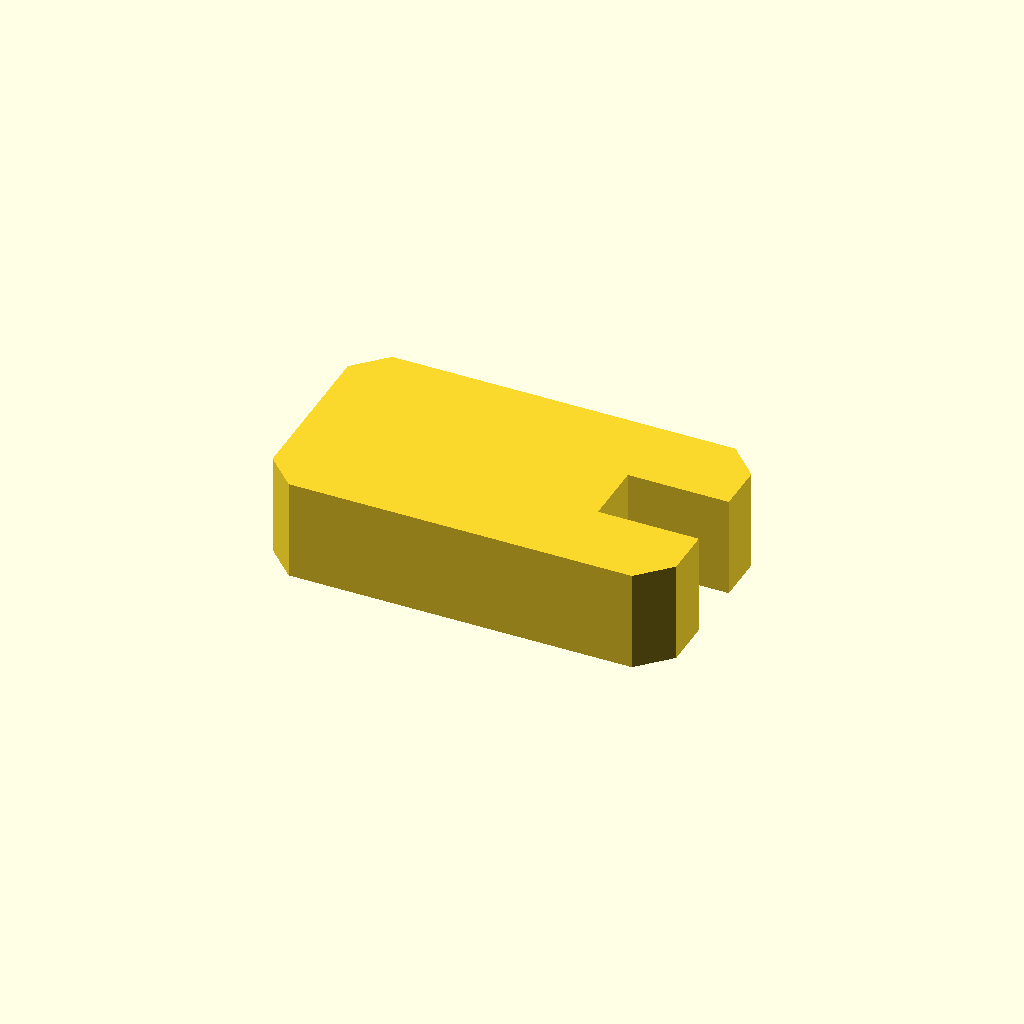
Cell 1 — every parameter at its default value.
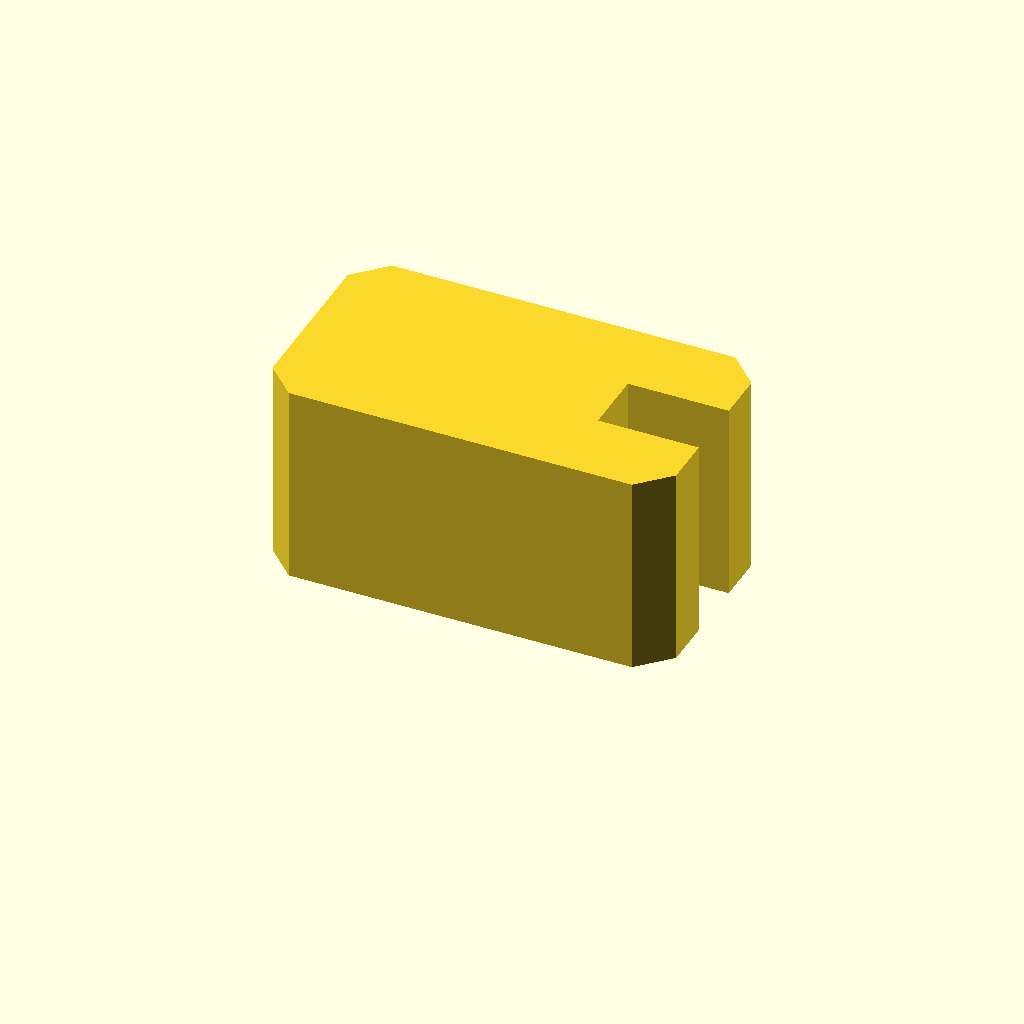
Cell 2: the same model with profile_height = 20.
One fixed orthographic camera (rotation 55°, 0°, 25°; colour scheme Cornfield) for every cell.
The OpenSCAD source (optional_data/data/sketch1/formwashers/part_0080.scad):
$fn = 32;

// ----------------------------------------------------------------------
// C washer: 40 x 22 mm plate with an open slot
// ----------------------------------------------------------------------

// --- parameters (mm) ---
profile_height = 10;      // extrusion height
profile_points = 12;      // points of the closed outline

profile = [[3, 0], [37, 0], [40, 3], [40, 7.83], [30, 7.83], [30, 14.18], [40, 14.18], [40, 19], [37, 22], [3, 22], [0, 19], [0, 3]];  // single closed polygon, 12 points, counter clockwise

// --- the one profile operation ---
linear_extrude(height = profile_height) polygon(points = profile);
Parameter table extracted from the source (name, type, default, range or options):
profile_height: number, default 10
profile_points: number, default 12
